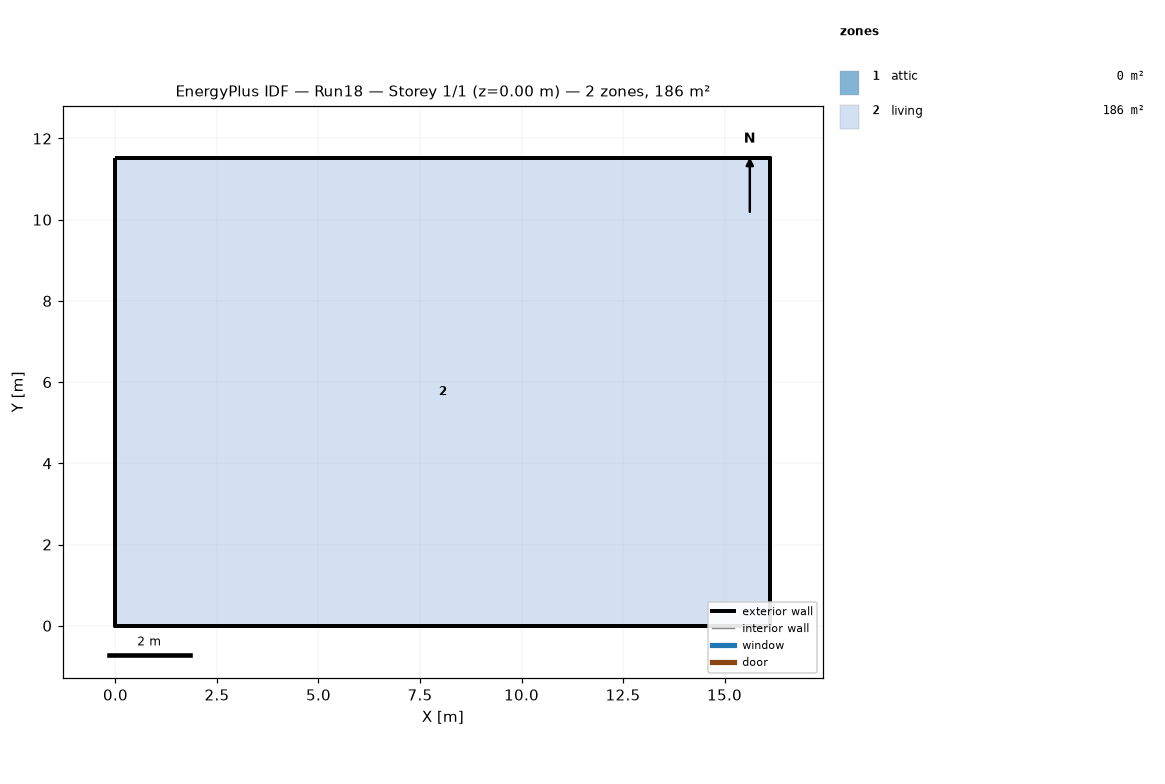
=== STOREY PLAN SPEC (per zone: floor XY polygon, exterior-wall plan segments, windows/doors) ===
zone 1: attic  (0.0 m²)
  exterior wall: (16.13, 0.00) – (16.13, 11.52) – (16.13, 5.76)  [17.3 m]
  exterior wall: (0.00, 11.52) – (0.00, 0.00) – (0.00, 5.76)  [17.3 m]
zone 2: living  (185.8 m²)
  floor: (0.00, 0.00) (0.00, 11.52) (16.13, 11.52) (16.13, 0.00)
  exterior wall: (0.00, 0.00) – (16.13, 0.00)  [16.1 m]
  exterior wall: (16.13, 0.00) – (16.13, 11.52)  [11.5 m]
  exterior wall: (16.13, 11.52) – (0.00, 11.52)  [16.1 m]
  exterior wall: (0.00, 11.52) – (0.00, 0.00)  [11.5 m]

=== DERIVED (storey summary) ===
Building: Run18
Storey: 1 of 1  (floor level z = 0.00 m)
Storey gross floor area: 185.8 m²
Zones on this storey: 2
  - attic: floor 0.0 m²; exterior wall 34.6 m (15.8 m²); WWR 0.0%
  - living: floor 185.8 m²; exterior wall 55.3 m (134.8 m²); WWR 0.0%
Zone adjacency: (none detected)